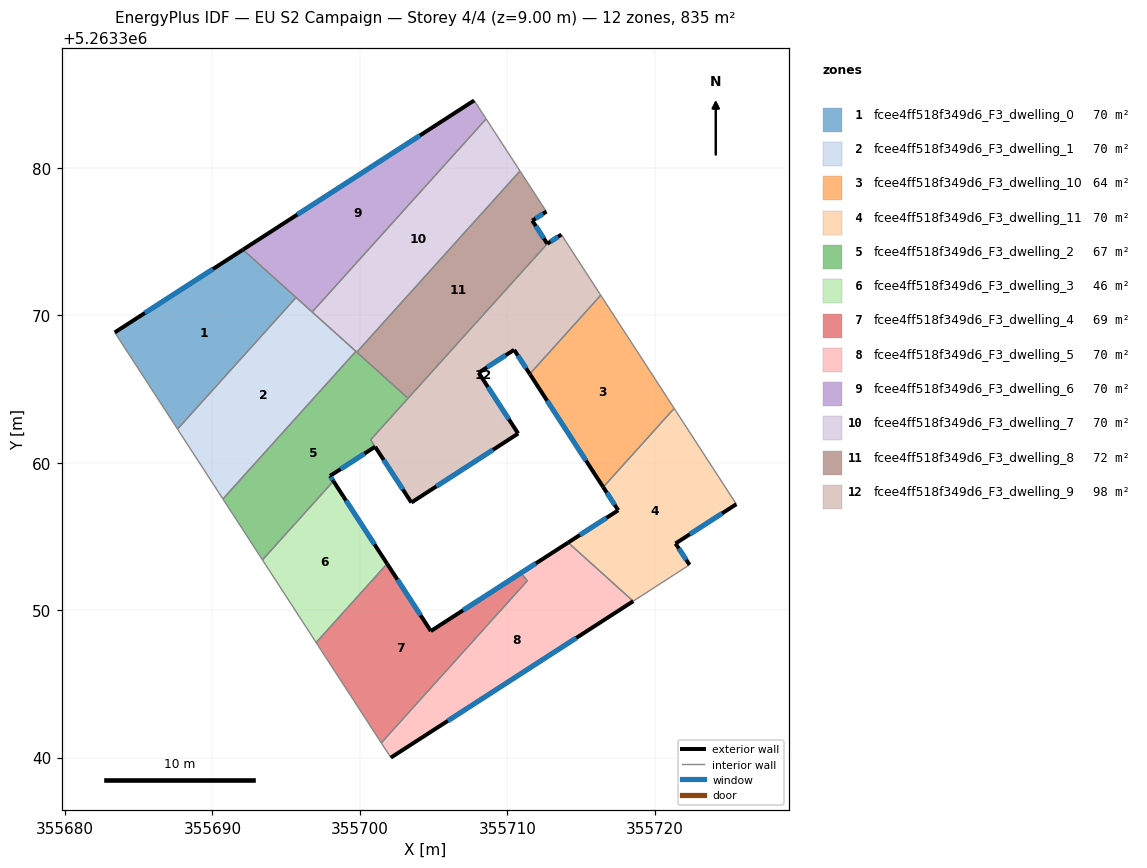
=== STOREY PLAN SPEC (per zone: floor XY polygon, exterior-wall plan segments, windows/doors) ===
zone 1: fcee4ff518f349d6_F3_dwelling_0  (69.6 m²)
  floor: (355695.67, 5263371.21) (355687.63, 5263362.28) (355683.37, 5263368.83) (355692.07, 5263374.45)
  exterior wall: (355692.07, 5263374.45) – (355683.37, 5263368.83)  [10.4 m]
    window: (355690.03, 5263373.13) – (355685.42, 5263370.15)  [8.7 m²]
  interior walls: 3
zone 2: fcee4ff518f349d6_F3_dwelling_1  (69.6 m²)
  floor: (355699.73, 5263367.55) (355690.71, 5263357.54) (355687.63, 5263362.28) (355695.67, 5263371.21)
  interior walls: 5
zone 3: fcee4ff518f349d6_F3_dwelling_10  (63.6 m²)
  floor: (355716.34, 5263371.36) (355721.32, 5263363.68) (355716.51, 5263358.34) (355711.53, 5263366.02)
  exterior wall: (355711.53, 5263366.02) – (355716.51, 5263358.34)  [9.2 m]
    window: (355712.69, 5263364.21) – (355715.34, 5263360.14)  [7.7 m²]
  interior walls: 3
zone 4: fcee4ff518f349d6_F3_dwelling_11  (69.6 m²)
  floor: (355721.32, 5263363.68) (355725.54, 5263357.19) (355721.41, 5263354.52) (355722.36, 5263353.07) (355718.54, 5263350.61) (355714.13, 5263354.58) (355717.52, 5263356.77) (355716.51, 5263358.34)
  exterior wall: (355717.52, 5263356.77) – (355714.13, 5263354.58)  [4.0 m]
    window: (355716.73, 5263356.26) – (355714.92, 5263355.10)  [3.4 m²]
  exterior wall: (355716.51, 5263358.34) – (355717.52, 5263356.77)  [1.9 m]
    window: (355716.75, 5263357.97) – (355717.28, 5263357.14)  [1.6 m²]
  exterior wall: (355721.41, 5263354.52) – (355725.54, 5263357.19)  [4.9 m]
    window: (355722.38, 5263355.15) – (355724.57, 5263356.56)  [4.1 m²]
  exterior wall: (355722.36, 5263353.07) – (355721.41, 5263354.52)  [1.7 m]
    window: (355722.14, 5263353.41) – (355721.63, 5263354.18)  [1.5 m²]
  interior walls: 4
zone 5: fcee4ff518f349d6_F3_dwelling_2  (67.4 m²)
  floor: (355703.27, 5263364.37) (355700.73, 5263361.55) (355701.03, 5263361.08) (355697.98, 5263359.10) (355698.21, 5263358.75) (355693.39, 5263353.41) (355690.71, 5263357.54) (355699.73, 5263367.55)
  exterior wall: (355697.98, 5263359.10) – (355701.03, 5263361.08)  [3.6 m]
    window: (355698.69, 5263359.57) – (355700.31, 5263360.62)  [3.1 m²]
  exterior wall: (355698.21, 5263358.75) – (355697.98, 5263359.10)  [0.4 m]
    window: (355698.15, 5263358.83) – (355698.03, 5263359.02)  [0.4 m²]
  interior walls: 7
zone 6: fcee4ff518f349d6_F3_dwelling_3  (46.4 m²)
  floor: (355698.21, 5263358.75) (355701.85, 5263353.14) (355697.03, 5263347.80) (355693.39, 5263353.41)
  exterior wall: (355701.85, 5263353.14) – (355698.21, 5263358.75)  [6.7 m]
    window: (355700.99, 5263354.46) – (355699.06, 5263357.43)  [5.6 m²]
  interior walls: 3
zone 7: fcee4ff518f349d6_F3_dwelling_4  (68.6 m²)
  floor: (355710.92, 5263352.51) (355711.36, 5263351.99) (355701.45, 5263340.99) (355697.03, 5263347.80) (355701.85, 5263353.14) (355704.82, 5263348.58)
  exterior wall: (355704.81, 5263348.58) – (355701.85, 5263353.14)  [5.4 m]
    window: (355704.12, 5263349.65) – (355702.54, 5263352.07)  [4.6 m²]
  interior walls: 5
zone 8: fcee4ff518f349d6_F3_dwelling_5  (70.5 m²)
  floor: (355718.54, 5263350.61) (355702.10, 5263340.00) (355701.45, 5263340.99) (355711.36, 5263351.99) (355710.92, 5263352.51) (355704.82, 5263348.58) (355714.13, 5263354.58)
  exterior wall: (355714.13, 5263354.58) – (355704.82, 5263348.58)  [11.1 m]
    window: (355711.94, 5263353.17) – (355707.00, 5263349.99)  [9.3 m²]
  exterior wall: (355702.10, 5263340.00) – (355718.54, 5263350.61)  [19.6 m]
    window: (355705.96, 5263342.49) – (355714.68, 5263348.11)  [16.5 m²]
  interior walls: 5
zone 9: fcee4ff518f349d6_F3_dwelling_6  (69.6 m²)
  floor: (355707.75, 5263384.57) (355708.56, 5263383.32) (355696.77, 5263370.22) (355692.07, 5263374.45)
  exterior wall: (355707.75, 5263384.57) – (355692.07, 5263374.45)  [18.7 m]
    window: (355704.07, 5263382.19) – (355695.75, 5263376.83)  [15.7 m²]
  interior walls: 4
zone 10: fcee4ff518f349d6_F3_dwelling_7  (69.6 m²)
  floor: (355708.56, 5263383.32) (355710.86, 5263379.78) (355699.79, 5263367.50) (355696.77, 5263370.22)
  interior walls: 5
zone 11: fcee4ff518f349d6_F3_dwelling_8  (72.5 m²)
  floor: (355710.86, 5263379.78) (355712.65, 5263377.03) (355711.70, 5263376.42) (355712.71, 5263374.85) (355703.27, 5263364.37) (355699.79, 5263367.50)
  exterior wall: (355711.70, 5263376.42) – (355712.65, 5263377.03)  [1.1 m]
    window: (355711.92, 5263376.56) – (355712.43, 5263376.89)  [1.0 m²]
  exterior wall: (355712.71, 5263374.85) – (355711.70, 5263376.42)  [1.9 m]
    window: (355712.47, 5263375.22) – (355711.93, 5263376.05)  [1.6 m²]
  interior walls: 4
zone 12: fcee4ff518f349d6_F3_dwelling_9  (98.0 m²)
  floor: (355713.67, 5263375.47) (355716.34, 5263371.36) (355711.53, 5263366.02) (355710.46, 5263367.66) (355708.06, 5263366.10) (355710.74, 5263361.98) (355703.49, 5263357.30) (355700.73, 5263361.55) (355712.71, 5263374.85)
  exterior wall: (355713.67, 5263375.47) – (355712.71, 5263374.85)  [1.1 m]
    window: (355713.44, 5263375.32) – (355712.94, 5263375.00)  [1.0 m²]
  exterior wall: (355710.46, 5263367.66) – (355711.53, 5263366.02)  [2.0 m]
    window: (355710.71, 5263367.27) – (355711.28, 5263366.40)  [1.6 m²]
  exterior wall: (355708.06, 5263366.10) – (355710.46, 5263367.66)  [2.9 m]
    window: (355708.62, 5263366.47) – (355709.90, 5263367.29)  [2.4 m²]
  exterior wall: (355710.74, 5263361.98) – (355708.06, 5263366.10)  [4.9 m]
    window: (355710.11, 5263362.95) – (355708.69, 5263365.13)  [4.2 m²]
  exterior wall: (355703.49, 5263357.30) – (355710.74, 5263361.98)  [8.6 m]
    window: (355705.19, 5263358.40) – (355709.04, 5263360.88)  [7.3 m²]
  exterior wall: (355701.03, 5263361.08) – (355703.49, 5263357.30)  [4.5 m]
    window: (355701.61, 5263360.19) – (355702.92, 5263358.18)  [3.8 m²]
  interior walls: 5

=== DERIVED (storey summary) ===
Building: EU S2 Campaign
Storey: 4 of 4  (floor level z = 9.00 m)
Storey gross floor area: 834.9 m²
Zones on this storey: 12
  - fcee4ff518f349d6_F3_dwelling_0: floor 69.6 m²; exterior wall 10.4 m (31.1 m²); 1 window(s) 8.7 m²; WWR 28.1%
  - fcee4ff518f349d6_F3_dwelling_1: floor 69.6 m²
  - fcee4ff518f349d6_F3_dwelling_10: floor 63.6 m²; exterior wall 9.2 m (27.5 m²); 1 window(s) 7.7 m²; WWR 28.1%
  - fcee4ff518f349d6_F3_dwelling_11: floor 69.6 m²; exterior wall 12.6 m (37.7 m²); 4 window(s) 10.6 m²; WWR 28.1%
  - fcee4ff518f349d6_F3_dwelling_2: floor 67.4 m²; exterior wall 4.1 m (12.2 m²); 2 window(s) 3.4 m²; WWR 28.1%
  - fcee4ff518f349d6_F3_dwelling_3: floor 46.4 m²; exterior wall 6.7 m (20.1 m²); 1 window(s) 5.6 m²; WWR 28.1%
  - fcee4ff518f349d6_F3_dwelling_4: floor 68.6 m²; exterior wall 5.4 m (16.3 m²); 1 window(s) 4.6 m²; WWR 28.1%
  - fcee4ff518f349d6_F3_dwelling_5: floor 70.5 m²; exterior wall 30.6 m (91.9 m²); 2 window(s) 25.9 m²; WWR 28.1%
  - fcee4ff518f349d6_F3_dwelling_6: floor 69.6 m²; exterior wall 18.7 m (56.0 m²); 1 window(s) 15.7 m²; WWR 28.1%
  - fcee4ff518f349d6_F3_dwelling_7: floor 69.6 m²
  - fcee4ff518f349d6_F3_dwelling_8: floor 72.5 m²; exterior wall 3.0 m (9.0 m²); 2 window(s) 2.5 m²; WWR 28.1%
  - fcee4ff518f349d6_F3_dwelling_9: floor 98.0 m²; exterior wall 24.0 m (72.0 m²); 6 window(s) 20.3 m²; WWR 28.1%
Zone adjacency (shared interzone walls):
  - fcee4ff518f349d6_F3_dwelling_0 ↔ fcee4ff518f349d6_F3_dwelling_1
  - fcee4ff518f349d6_F3_dwelling_0 ↔ fcee4ff518f349d6_F3_dwelling_6
  - fcee4ff518f349d6_F3_dwelling_1 ↔ fcee4ff518f349d6_F3_dwelling_2
  - fcee4ff518f349d6_F3_dwelling_1 ↔ fcee4ff518f349d6_F3_dwelling_6
  - fcee4ff518f349d6_F3_dwelling_1 ↔ fcee4ff518f349d6_F3_dwelling_7
  - fcee4ff518f349d6_F3_dwelling_10 ↔ fcee4ff518f349d6_F3_dwelling_11
  - fcee4ff518f349d6_F3_dwelling_10 ↔ fcee4ff518f349d6_F3_dwelling_9
  - fcee4ff518f349d6_F3_dwelling_11 ↔ fcee4ff518f349d6_F3_dwelling_5
  - fcee4ff518f349d6_F3_dwelling_2 ↔ fcee4ff518f349d6_F3_dwelling_3
  - fcee4ff518f349d6_F3_dwelling_2 ↔ fcee4ff518f349d6_F3_dwelling_7
  - fcee4ff518f349d6_F3_dwelling_2 ↔ fcee4ff518f349d6_F3_dwelling_8
  - fcee4ff518f349d6_F3_dwelling_2 ↔ fcee4ff518f349d6_F3_dwelling_9
  - fcee4ff518f349d6_F3_dwelling_3 ↔ fcee4ff518f349d6_F3_dwelling_4
  - fcee4ff518f349d6_F3_dwelling_4 ↔ fcee4ff518f349d6_F3_dwelling_5
  - fcee4ff518f349d6_F3_dwelling_6 ↔ fcee4ff518f349d6_F3_dwelling_7
  - fcee4ff518f349d6_F3_dwelling_7 ↔ fcee4ff518f349d6_F3_dwelling_8
  - fcee4ff518f349d6_F3_dwelling_8 ↔ fcee4ff518f349d6_F3_dwelling_9